28-way image classification set "infrared_dataset" from GitHub (kk-2m/AnimalClassification-IFOR); label vocabulary: acryllium vulturinum, aepyceros melampus, bos taurus, capra aegagrus, cephalophus nigrifrons, crax rubra, paca, dasyprocta punctata, equus quagga, giraffa camelopardalis, leopardus pardalis, african elephant, madoqua guentheri, mazama americana, mazama temama, meleagris ocellata, mitu tuberosum, nasua narica, panthera onca, papio anubis, pecari tajacu, phacochoerus africanus, psophia leucoptera, puma, syncerus caffer, south american tapir, tayassu pecari, urocyon cinereoargenteus.

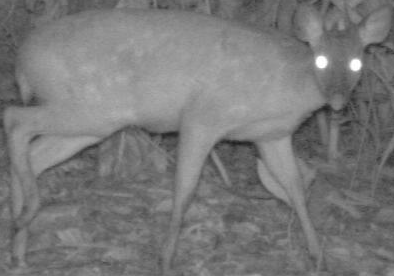
Label: mazama americana

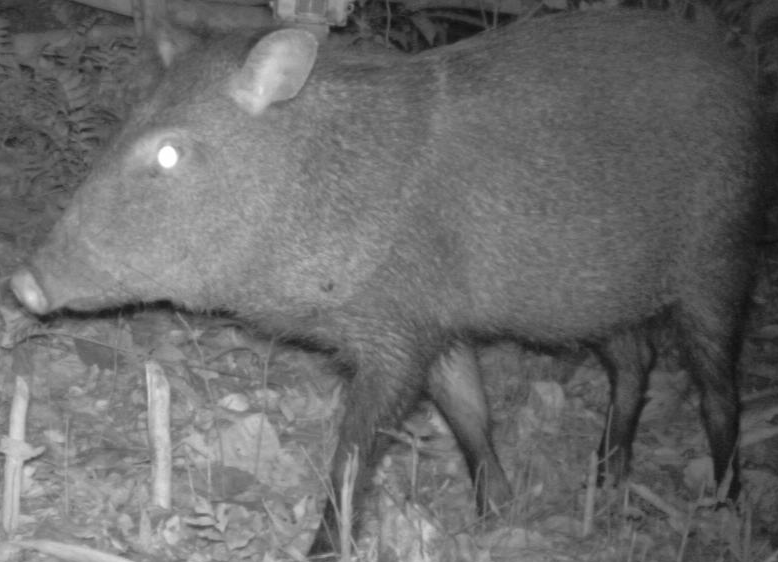
Label: pecari tajacu

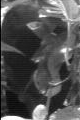
Label: crax rubra

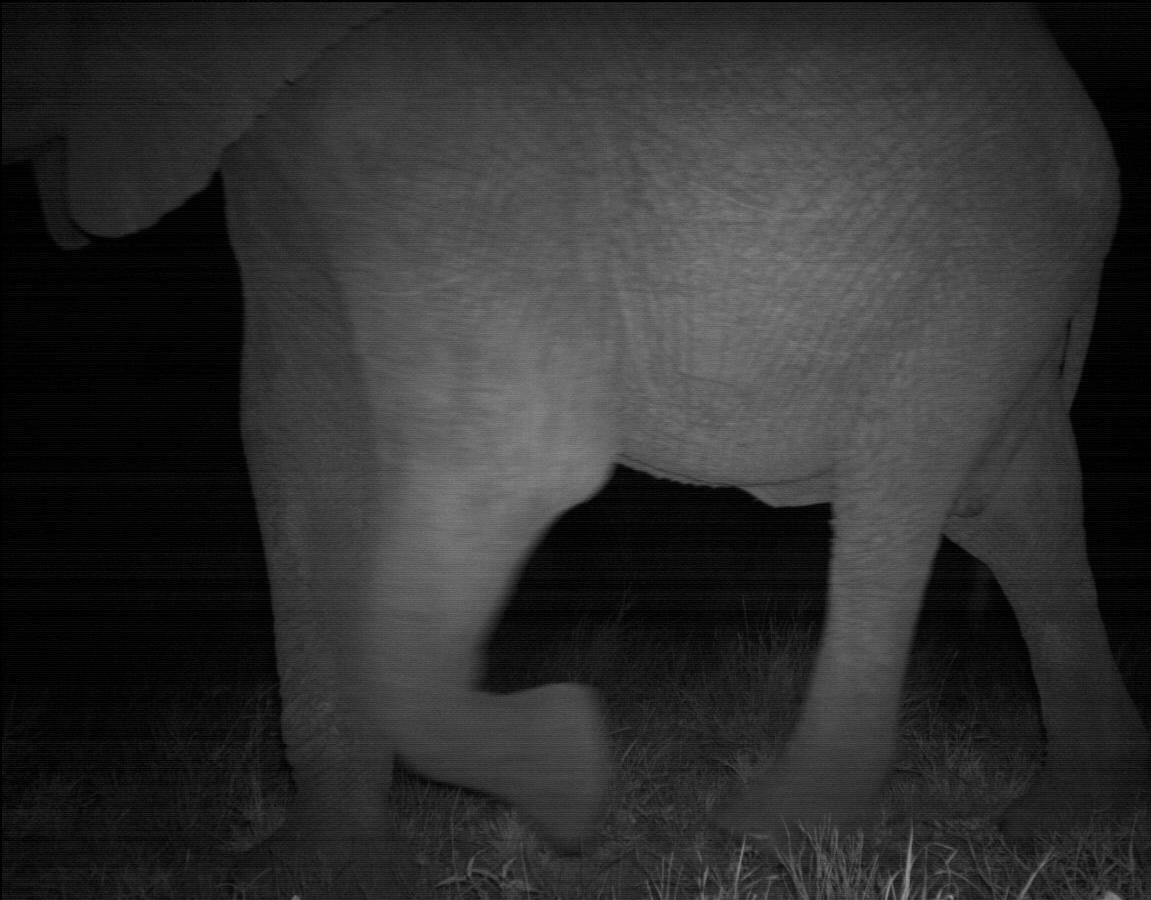
Label: african elephant

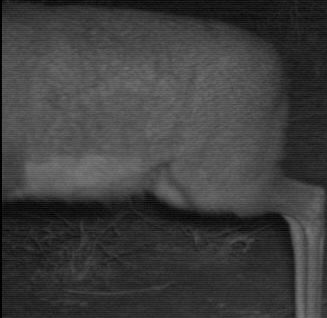
Label: madoqua guentheri

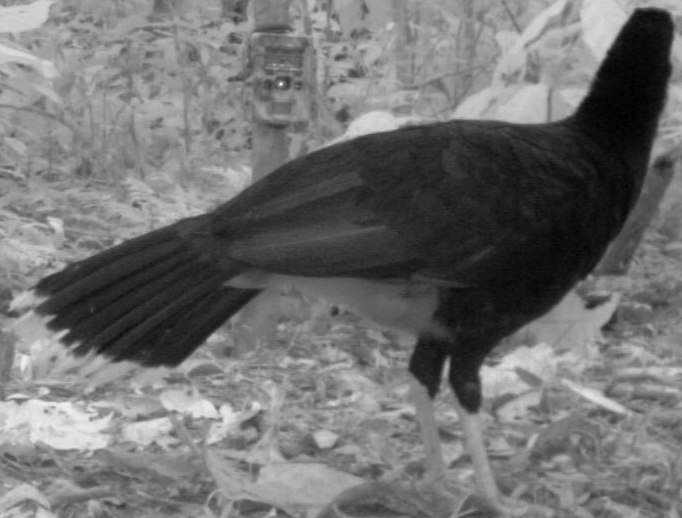
Label: mitu tuberosum
